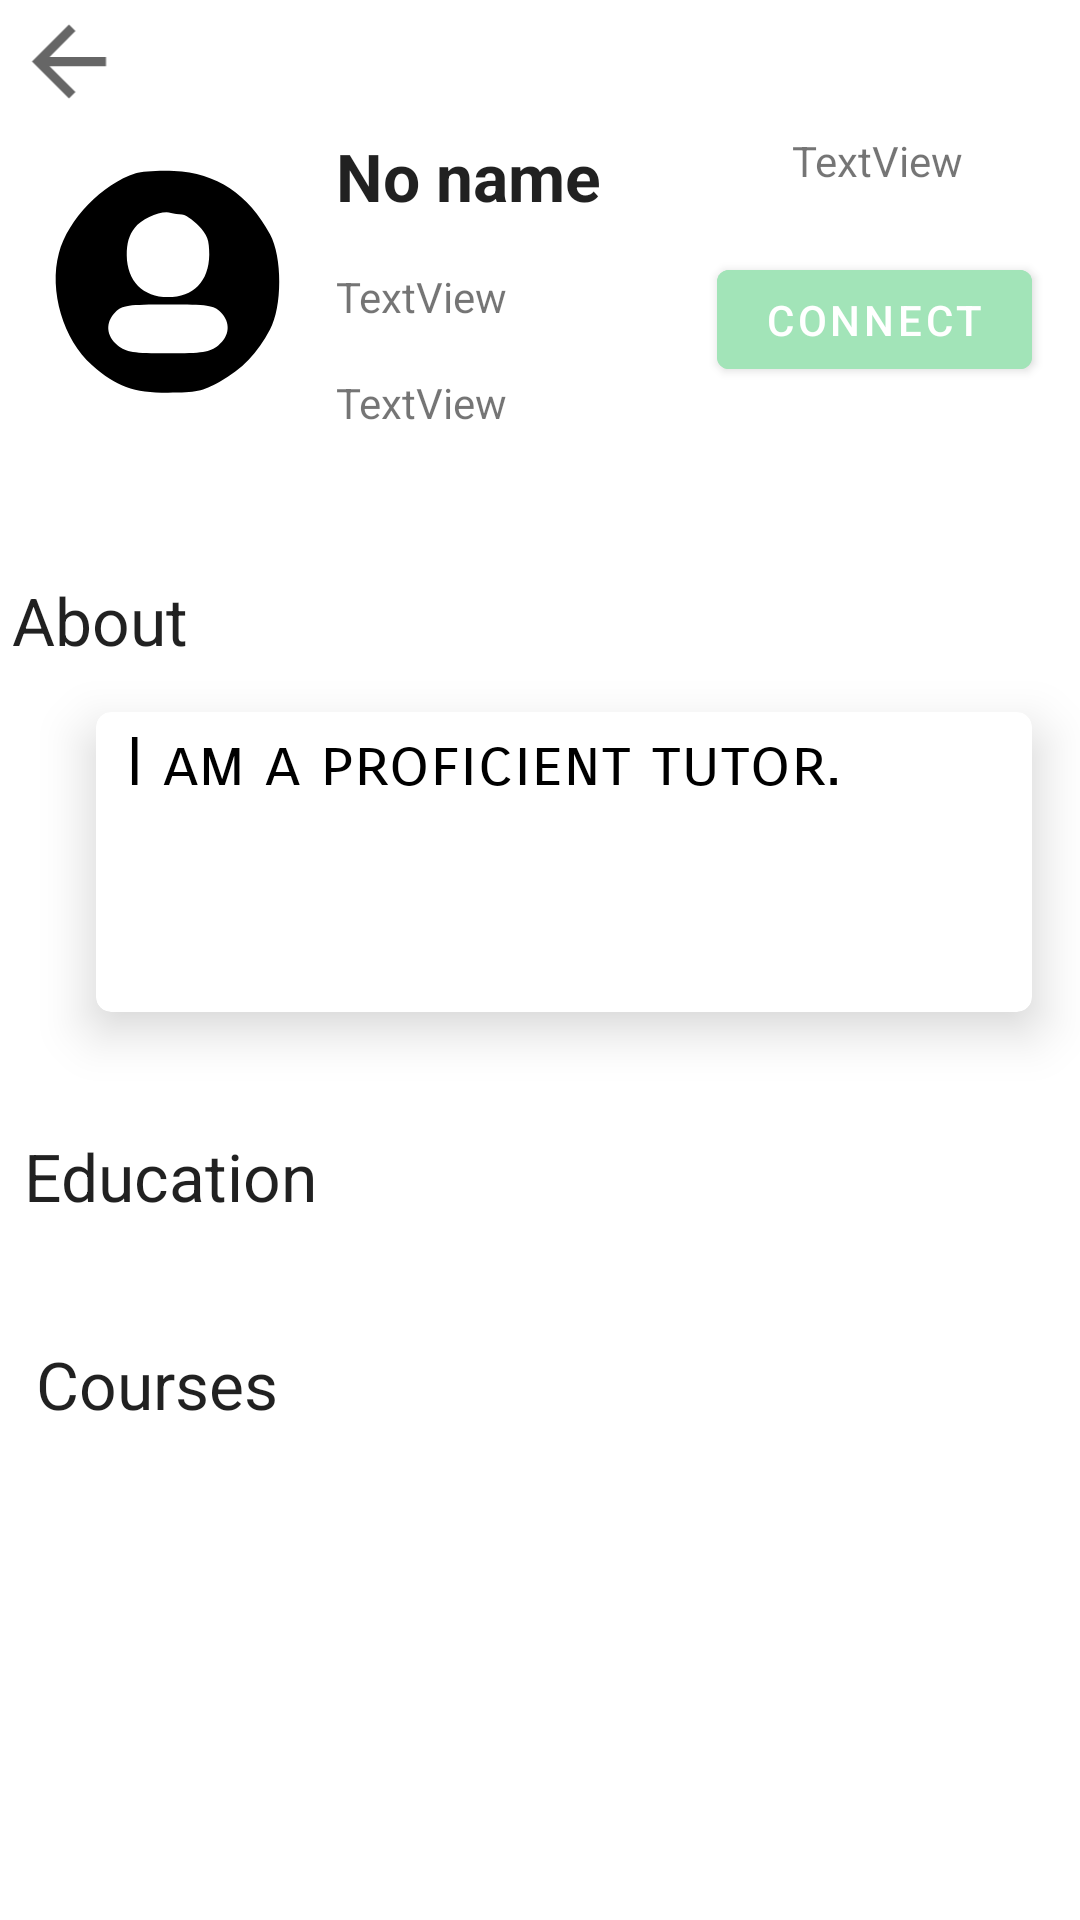

Write the Android layout XML for this screen, with the resource values it uses.
<!-- AndroidManifest.xml: application theme Theme.MyGuide -->
<!-- res/layout/activity_tutor_detail.xml -->
<?xml version="1.0" encoding="utf-8"?>
<ScrollView xmlns:android="http://schemas.android.com/apk/res/android"
    xmlns:app="http://schemas.android.com/apk/res-auto"
    xmlns:tools="http://schemas.android.com/tools"
    android:layout_width="match_parent"
    android:layout_height="match_parent"
    android:layout_gravity="center"
    android:fitsSystemWindows="true"
    tools:context=".ui.TutorDetailActivity"
    android:id="@+id/TutorDetailActivity">
    <androidx.constraintlayout.widget.ConstraintLayout
        android:layout_width="match_parent"
        android:layout_height="wrap_content"
        android:paddingBottom="10dp"
        tools:context=".ui.TutorDetailActivity">

        <ImageView
            android:id="@+id/goBack"
            android:layout_width="42dp"
            android:layout_height="37dp"
            android:layout_marginStart="2dp"
            android:layout_marginTop="2dp"
            android:background="@color/white"
            android:text="Back"
            android:textAppearance="@style/TextAppearance.AppCompat.Large"
            android:textSize="18sp"
            android:textStyle="bold"
            app:layout_constraintStart_toStartOf="parent"
            app:layout_constraintTop_toTopOf="parent"
            app:srcCompat="?attr/homeAsUpIndicator" />

        <ImageView
            android:id="@+id/ivDetailTutorProfile"
            android:layout_width="80dp"
            android:layout_height="100dp"
            android:layout_marginStart="16dp"
            android:layout_marginTop="44dp"
            android:background="@color/white"
            app:layout_constraintStart_toStartOf="parent"
            app:layout_constraintTop_toTopOf="parent"
            app:srcCompat="@drawable/user_icon" />

        <TextView
            android:id="@+id/tvDetailedTutorName"
            android:layout_width="wrap_content"
            android:layout_height="wrap_content"
            android:layout_marginStart="16dp"
            android:text="No name"
            android:textAppearance="@style/TextAppearance.AppCompat.Large"
            android:textStyle="bold"
            app:layout_constraintStart_toEndOf="@+id/ivDetailTutorProfile"
            app:layout_constraintTop_toTopOf="@+id/ivDetailTutorProfile" />

        <TextView
            android:id="@+id/tvDetailedAboutTitle"
            android:layout_width="wrap_content"
            android:layout_height="wrap_content"
            android:layout_marginStart="4dp"
            android:layout_marginTop="48dp"
            android:text="About"
            android:textAppearance="@style/TextAppearance.AppCompat.Large"
            app:layout_constraintStart_toStartOf="parent"
            app:layout_constraintTop_toBottomOf="@+id/ivDetailTutorProfile" />

        <androidx.cardview.widget.CardView

            android:id="@+id/cardviewAbout"
            android:layout_width="match_parent"
            android:layout_height="wrap_content"
            android:layout_marginStart="32dp"
            android:layout_marginTop="16dp"
            android:layout_marginEnd="16dp"
            android:minHeight="100dp"
            android:padding="10dp"
            android:paddingLeft="10dp"
            app:cardBackgroundColor="@color/white"
            app:cardCornerRadius="5dp"
            app:cardElevation="10dp"
            app:cardMaxElevation="12dp"
            app:layout_constraintEnd_toEndOf="parent"
            app:layout_constraintStart_toStartOf="parent"
            app:layout_constraintTop_toBottomOf="@id/tvDetailedAboutTitle">

            <TextView
                android:id="@+id/tvDetailedAbout"
                android:layout_width="match_parent"
                android:layout_height="wrap_content"
                android:layout_marginLeft="10dp"
                android:layout_marginTop="4dp"
                android:fontFamily="sans-serif-smallcaps"
                android:text="I am a proficient tutor."
                android:textAppearance="@style/TextAppearance.AppCompat.Large"
                android:textColor="@color/black"
                android:textStyle="normal" />

        </androidx.cardview.widget.CardView>

        <TextView
            android:id="@+id/tvDetailedExperience"
            android:layout_width="wrap_content"
            android:layout_height="wrap_content"
            android:layout_marginStart="4dp"
            android:layout_marginTop="40dp"
            android:text="Education"
            android:textAppearance="@style/TextAppearance.AppCompat.Large"
            app:layout_constraintStart_toStartOf="@+id/tvDetailedAboutTitle"
            app:layout_constraintTop_toBottomOf="@+id/cardviewAbout" />

        <androidx.recyclerview.widget.RecyclerView
            android:id="@+id/rvDetailedEducation"
            android:layout_width="match_parent"
            android:layout_height="wrap_content"
            android:layout_marginStart="16dp"
            android:layout_marginTop="24dp"
            android:layout_marginEnd="8dp"
            app:layout_constraintEnd_toEndOf="parent"
            app:layout_constraintStart_toStartOf="parent"
            app:layout_constraintTop_toBottomOf="@id/tvDetailedExperience" />

        <TextView
            android:id="@+id/tvDetailedCourses"
            android:layout_width="wrap_content"
            android:layout_height="wrap_content"
            android:layout_marginStart="4dp"
            android:layout_marginTop="16dp"
            android:text="Courses"
            android:textAppearance="@style/TextAppearance.AppCompat.Large"
            app:layout_constraintStart_toStartOf="@+id/tvDetailedExperience"
            app:layout_constraintTop_toBottomOf="@+id/rvDetailedEducation" />

        <androidx.recyclerview.widget.RecyclerView
            android:id="@+id/rvCourses"
            android:layout_width="0dp"
            android:layout_height="wrap_content"
            android:layout_marginStart="8dp"
            android:layout_marginTop="16dp"
            android:layout_marginEnd="8dp"
            app:layout_constraintEnd_toEndOf="parent"
            app:layout_constraintStart_toStartOf="@+id/rvDetailedEducation"
            app:layout_constraintTop_toBottomOf="@+id/tvDetailedCourses" />

        <TextView
            android:id="@+id/tvIsOnline"
            android:layout_width="wrap_content"
            android:layout_height="wrap_content"
            android:layout_marginTop="16dp"
            android:text="TextView"
            app:layout_constraintStart_toStartOf="@+id/tvDetailedTutorName"
            app:layout_constraintTop_toBottomOf="@+id/tvDetailedTutorName" />

        <TextView
            android:id="@+id/tvIsInperson"
            android:layout_width="wrap_content"
            android:layout_height="wrap_content"
            android:layout_marginTop="16dp"
            android:text="TextView"
            app:layout_constraintBottom_toBottomOf="@+id/ivDetailTutorProfile"
            app:layout_constraintStart_toStartOf="@+id/tvIsOnline"
            app:layout_constraintTop_toBottomOf="@+id/tvIsOnline" />

        <TextView
            android:id="@+id/tvHourlyRateDetailed"
            android:layout_width="80dp"
            android:layout_height="24dp"
            android:layout_marginEnd="16dp"
            android:text="TextView"
            app:layout_constraintEnd_toEndOf="parent"
            app:layout_constraintTop_toTopOf="@+id/tvDetailedTutorName" />

        <Button
            android:id="@+id/btnConnect"
            android:layout_width="wrap_content"
            android:layout_height="45dp"
            android:layout_marginTop="16dp"
            android:layout_marginEnd="16dp"
            android:backgroundTint="@color/Mint_green"
            android:text="Connect"
            app:layout_constraintEnd_toEndOf="parent"
            app:layout_constraintTop_toBottomOf="@+id/tvHourlyRateDetailed" />


    </androidx.constraintlayout.widget.ConstraintLayout>
</ScrollView>
<!-- resources referenced by this layout -->
<resources>
  <color name="Mint_green">#A2E4B8</color>
  <color name="black">#FF000000</color>
  <color name="white">#FFFFFFFF</color>
  <!-- drawable user_icon (drawable) -->
  <vector xmlns:android="http://schemas.android.com/apk/res/android"
      android:width="100dp"
      android:height="100dp"
      android:viewportWidth="64"
      android:viewportHeight="64">
    <path
        android:pathData="M23.4,3c-8.9,2.8 -18.1,12.3 -20.5,21.3 -2.7,10 1.2,23.1 8.8,29.8 6.6,5.8 11,7.4 20.3,7.4 7.6,-0 9.1,-0.3 13.8,-2.9 6,-3.3 10.1,-7.6 13.4,-13.9 3.3,-6 3.3,-19.4 0,-25.4 -5.7,-10.7 -14.3,-16.4 -25.6,-16.9 -3.9,-0.2 -8.5,0.1 -10.2,0.6zM35.7,14c0.8,-0 2.8,1.3 4.4,2.9 2.4,2.5 2.9,3.8 2.9,7.8 -0.1,7.1 -4.2,11.3 -11,11.3 -6.7,-0 -10.9,-4.3 -11,-11.1 0,-3.2 0.6,-5.4 2.1,-7.3 2,-2.6 7.3,-4.8 9.7,-4 0.8,0.2 2,0.4 2.9,0.4zM46,40c2.8,2.8 2.5,6.4 -0.6,8.9 -2.3,1.8 -4.1,2.1 -13.4,2.1 -9.3,-0 -11.1,-0.3 -13.4,-2.1 -3.1,-2.5 -3.4,-6.1 -0.6,-8.9 1.8,-1.8 3.3,-2 14,-2 10.7,-0 12.2,0.2 14,2z"
        android:fillColor="#000000"
        android:strokeColor="#00000000"/>
  </vector>
  <style name="Theme.MyGuide" parent="Theme.MaterialComponents.DayNight.NoActionBar">
          
          <item name="colorPrimary">@color/purple_500</item>
          <item name="colorPrimaryVariant">@color/purple_700</item>
          <item name="colorOnPrimary">@color/white</item>
          
          <item name="colorSecondary">@color/teal_200</item>
          <item name="colorSecondaryVariant">@color/teal_700</item>
          <item name="colorOnSecondary">@color/black</item>
          
          <item name="android:statusBarColor" tools:targetApi="l">?attr/colorPrimaryVariant</item>
          
          <item name="android:windowTranslucentStatus">true</item>
          <item name="android:windowTranslucentNavigation">true</item>
      </style>
  <color name="purple_500">#FF6200EE</color>
  <color name="purple_700">#FF3700B3</color>
  <color name="teal_200">#FF03DAC5</color>
  <color name="teal_700">#FF018786</color>
</resources>
